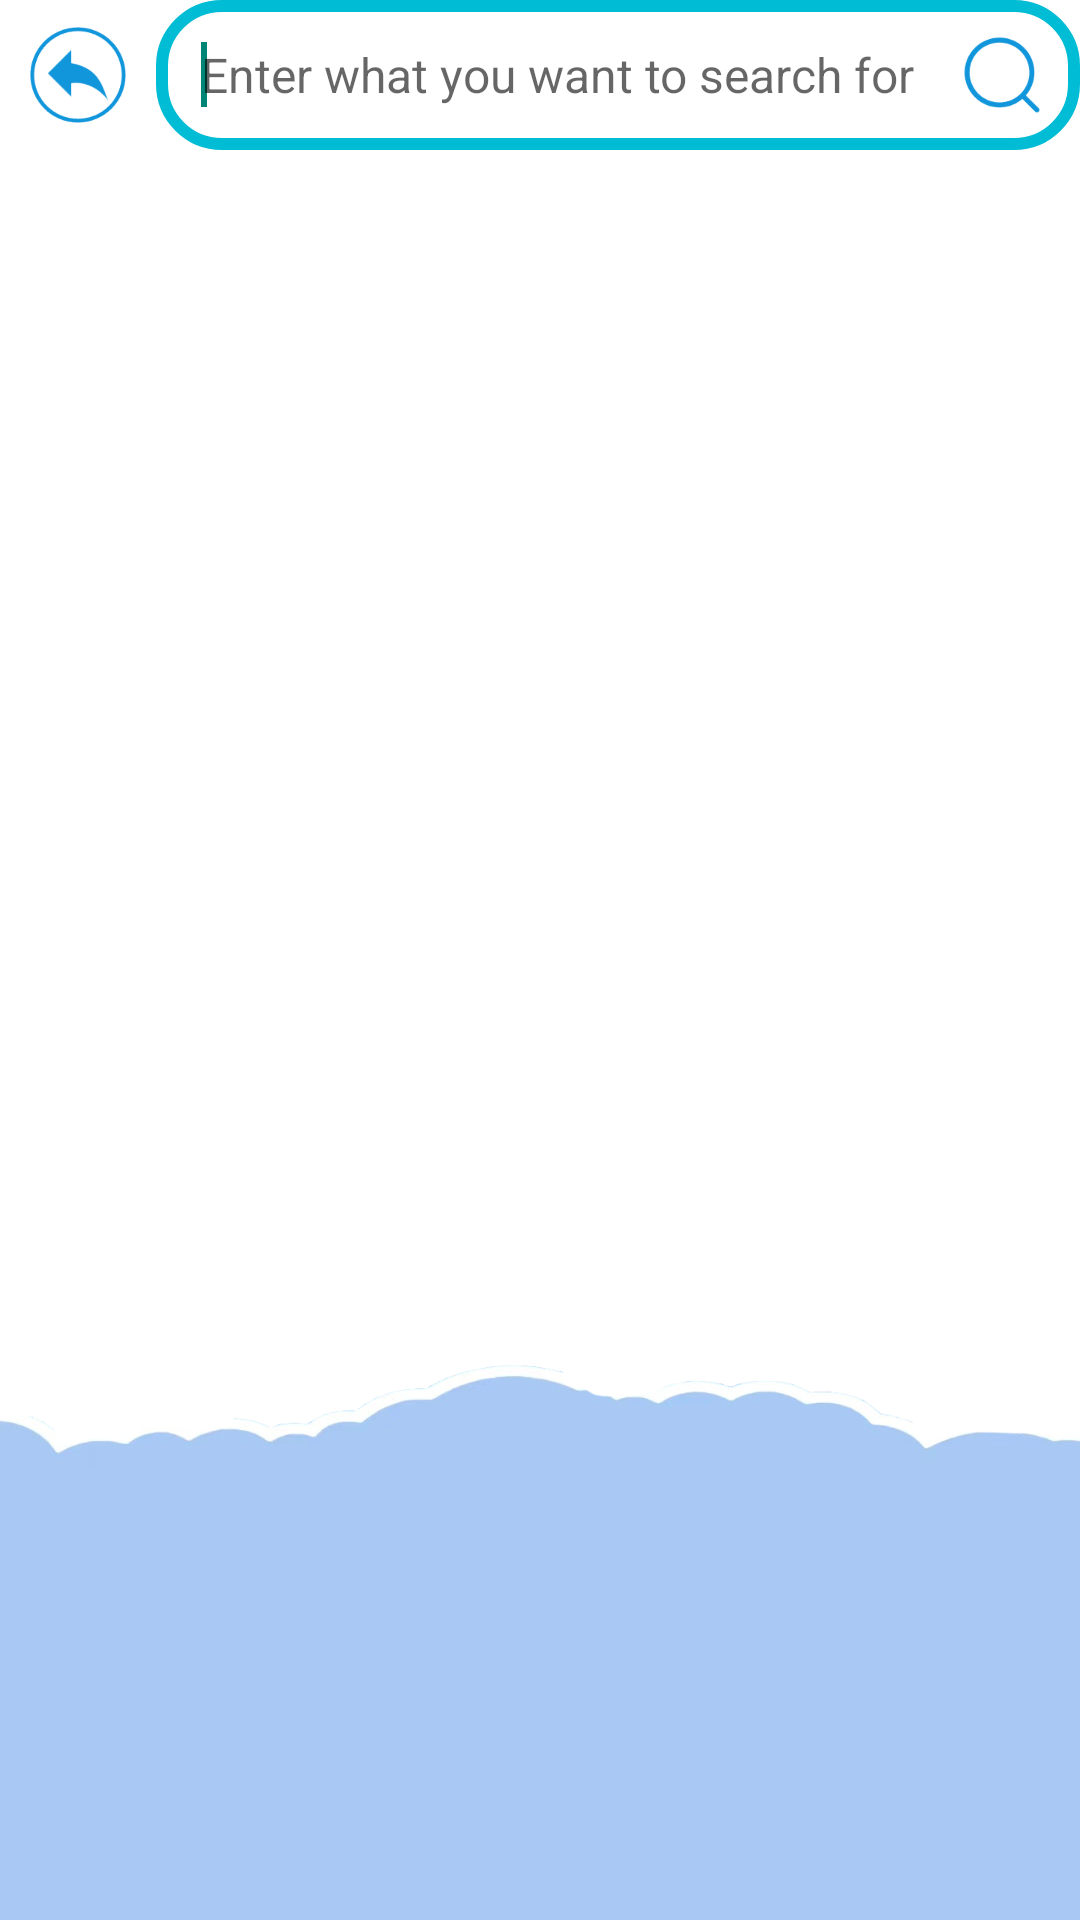

Here is an Android app screen rendered from its layout file. Give the layout XML and the strings, colors and styles it references.
<!-- AndroidManifest.xml: application theme Theme.Tally -->
<!-- res/layout/activity_search.xml -->
<?xml version="1.0" encoding="utf-8"?>
<LinearLayout xmlns:android="http://schemas.android.com/apk/res/android"
    android:layout_width="match_parent"
    android:layout_height="match_parent"
    android:orientation="vertical"
   android:background="@mipmap/list_background">
    <RelativeLayout
        android:layout_width="match_parent"
        android:layout_height="50dp">
        <ImageView
            android:id="@+id/iv_search_activity_back"
            android:layout_width="wrap_content"
            android:layout_height="match_parent"
            android:layout_marginStart="10dp"
            android:src="@mipmap/it_back"
            />
        <EditText
            android:id="@+id/et_search_activity"
            android:layout_width="match_parent"
            android:layout_height="match_parent"
            android:layout_toEndOf="@id/iv_search_activity_back"
            android:hint="@string/hint_search"
            android:layout_marginStart="10dp"
            android:paddingStart="15dp"
            android:background="@drawable/dialog_button_background"
            android:layout_centerVertical="true"
            android:textSize="16sp"
            android:paddingTop="10dp"
            android:paddingBottom="10dp">
            <requestFocus/>
        </EditText>
        <ImageView
            android:id="@+id/iv_search_activity_search"
            android:layout_width="wrap_content"
            android:layout_height="wrap_content"
            android:src="@mipmap/ic_search"
            android:layout_toStartOf="@id/et_search_activity"
            android:layout_alignParentEnd="true"
            android:layout_centerVertical="true"
            android:paddingEnd="10dp"/>

    </RelativeLayout>

    
<ListView
    android:id="@+id/lv_search_activity"
    android:layout_width="wrap_content"
    android:layout_height="match_parent"
    android:dividerHeight="3dp"
    android:divider="@color/blue_00BCD4"
    />

    <TextView
        android:id="@+id/tv_search_activity_empty"
        android:layout_width="match_parent"
        android:layout_height="wrap_content"
        android:text="@string/empty_text_view"
        android:gravity="center"
        android:textSize="22sp"

        android:layout_marginTop="250dp"/>
    



</LinearLayout>
<!-- resources referenced by this layout -->
<resources>
  <color name="blue_00BCD4">#00BCD4</color>
  <!-- drawable dialog_button_background (drawable) -->
  <?xml version="1.0" encoding="utf-8"?>
  <shape xmlns:android="http://schemas.android.com/apk/res/android"
      android:shape="rectangle">
      
      <corners android:radius="20dp"/>
      
      <solid android:color="@color/white"/>
      <stroke android:color="@color/blue_00BCD4" android:width="4dp"/>
  </shape>
  <!-- mipmap ic_search: png bitmap (mipmap-xxxhdpi, 2223 bytes) -->
  <!-- mipmap it_back: png bitmap (mipmap-xxxhdpi, 3098 bytes) -->
  <!-- mipmap list_background: png bitmap (mipmap-xxxhdpi, 45421 bytes) -->
  <string name="empty_text_view">No record</string>
  <string name="hint_search">Enter what you want to search for</string>
  <style name="Theme.Tally" parent="Base.Theme.Tally">
          <item name="android:textAllCaps">false</item>
      </style>
  <color name="white">#FFFFFFFF</color>
  <style name="Base.Theme.Tally" parent="Theme.MaterialComponents.DayNight.NoActionBar.Bridge">
          "&gt;
          
          
      </style>
</resources>
